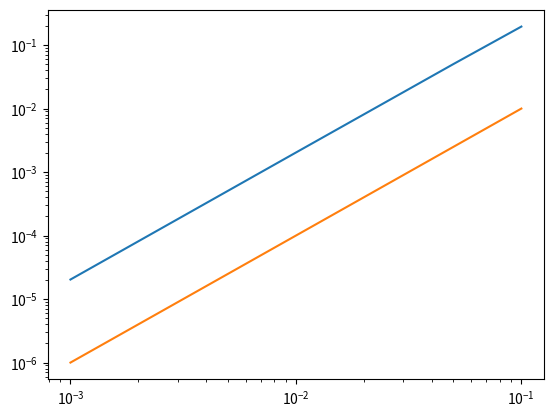

Here is the Python script that generated this plot:
#%%
import numpy as np
import matplotlib.pyplot as plt

# QUESTION A.2
def u1(x,y):
    return np.cos(x**4+y**2)

def u2(x,y):
    return np.sin(x**4+y**2)

def u(x,y):
    return np.array([u1(x,y),u2(x,y)])



def  Lhu(x,y,h):
    return 1/(2*h)* np.array([[u1(x+h,y)-u1(x-h,y),u1(x,y+h)-u1(x,y-h)],
    [u2(x+h,y)-u2(x-h,y),u2(x,y+h)-u2(x,y-h)]])


def grad_u(x,y):
    return np.array([[-4*x**3*u2(x,y),-2*y*u2(x,y)],
    [4*x**3*u1(x,y),2*x*u1(x,y)]])

def e_h(x,y,h):
    return Lhu(x,y,h) - grad_u(x,y)


x = [1,1]
h = [1e-1, 5e-2, 1e-2, 5e-3, 1e-3]

epsh = [e_h(x[0],x[1],hi) for hi in h]


# QUESTION A.3
def L_inf(eh):
    return max([np.abs(eh[0,0])+np.abs(eh[0,1]),np.abs(eh[1,0])+np.abs(eh[1,1])])

n_inf = [L_inf(eh) for eh in epsh]

plt.loglog(h,n_inf,label='norm_inf')

# QUESTION A.4
plt.loglog(h,[hi**2 for hi in h])
# %%
